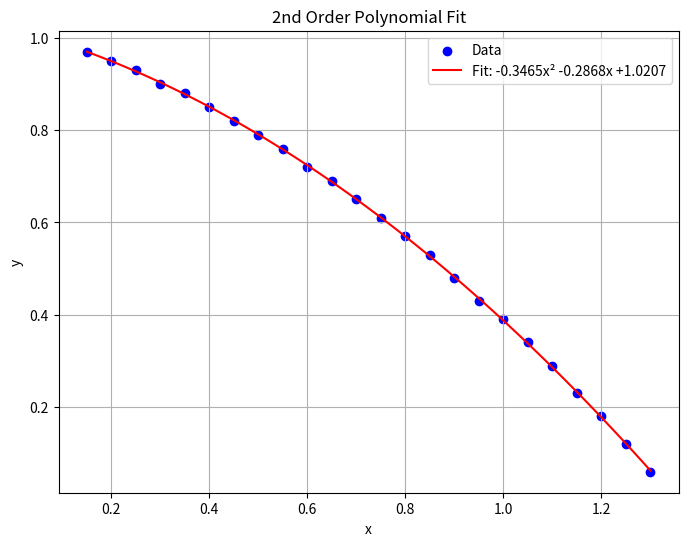

Here is the Python script that generated this plot:
import numpy as np
import matplotlib.pyplot as plt

x = np.array([0.15, 0.2, 0.25, 0.3, 0.35, 0.4, 0.45, 0.5, 0.55, 0.6, 
              0.65, 0.7, 0.75, 0.8, 0.85, 0.9, 0.95, 1.0, 1.05, 1.1, 
              1.15, 1.2, 1.25, 1.3])
y = np.array([0.97, 0.95, 0.93, 0.90, 0.88, 0.85, 0.82, 0.79, 0.76, 0.72, 
              0.69, 0.65, 0.61, 0.57, 0.53, 0.48, 0.43, 0.39, 0.34, 0.29, 
              0.23, 0.18, 0.12, 0.06])


coeffs = np.polyfit(x, y, 2)
poly = np.poly1d(coeffs)
x_fit = np.linspace(min(x), max(x), 100)
y_fit = poly(x_fit)

plt.figure(figsize=(8,6))
plt.scatter(x, y, color='blue', label='Data')
plt.plot(x_fit, y_fit, 'r-', label=f'Fit: {coeffs[0]:.4f}x² {coeffs[1]:+.4f}x {coeffs[2]:+.4f}')
plt.xlabel("x")
plt.ylabel("y")
plt.title("2nd Order Polynomial Fit")
plt.legend()
plt.grid(True)
plt.show()

print(f"Polynomial coefficients: {coeffs}")